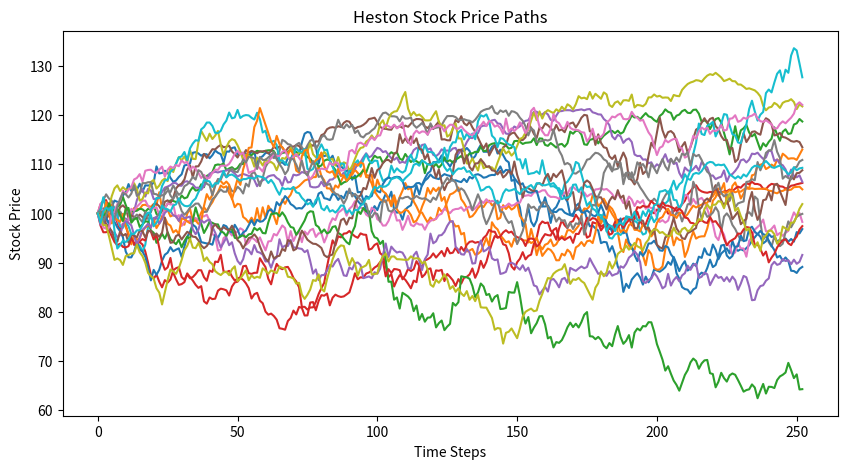
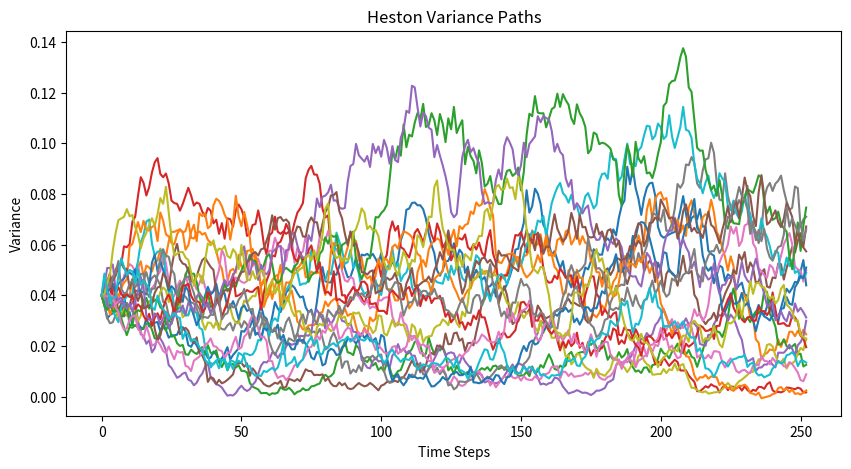

Reproduce these figures in Python, in order.
import numpy as np
import matplotlib.pyplot as plt


def simulate_heston(
    S0=100,
    v0=0.04,
    r=0.05,
    kappa=2.0,
    theta=0.04,
    sigma_v=0.3,
    rho=-0.7,
    T=1.0,
    steps=252,
    paths=10000,
    seed=42,
):
    np.random.seed(seed)
    dt = T / steps

    S = np.zeros((steps + 1, paths))
    v = np.zeros((steps + 1, paths))

    S[0] = S0
    v[0] = v0

    for t in range(1, steps + 1):
        z1 = np.random.normal(size=paths)
        z2 = np.random.normal(size=paths)

        w_s = z1
        w_v = rho * z1 + np.sqrt(1 - rho**2) * z2

        v_prev = np.maximum(v[t - 1], 0)

        v[t] = (
            v[t - 1]
            + kappa * (theta - v_prev) * dt
            + sigma_v * np.sqrt(v_prev * dt) * w_v
        )

        v_pos = np.maximum(v[t], 0)

        S[t] = S[t - 1] * np.exp(
            (r - 0.5 * v_pos) * dt
            + np.sqrt(v_pos * dt) * w_s
        )

    return S, v


if __name__ == "__main__":
    S, v = simulate_heston()

    K = 100
    r = 0.05
    T = 1.0

    payoff = np.maximum(S[-1] - K, 0)
    call_price = np.exp(-r * T) * np.mean(payoff)

    print("Heston simulation completed")
    print(f"European Call Price: {call_price:.4f}")
    print(f"Final average stock price: {np.mean(S[-1]):.4f}")
    print(f"Final average variance: {np.mean(v[-1]):.4f}")

    plt.figure(figsize=(10, 5))
    plt.plot(S[:, :20])
    plt.title("Heston Stock Price Paths")
    plt.xlabel("Time Steps")
    plt.ylabel("Stock Price")
    plt.savefig("heston_stock_paths.png")
    plt.show()

    plt.figure(figsize=(10, 5))
    plt.plot(v[:, :20])
    plt.title("Heston Variance Paths")
    plt.xlabel("Time Steps")
    plt.ylabel("Variance")
    plt.savefig("heston_variance_paths.png")
    plt.show()
